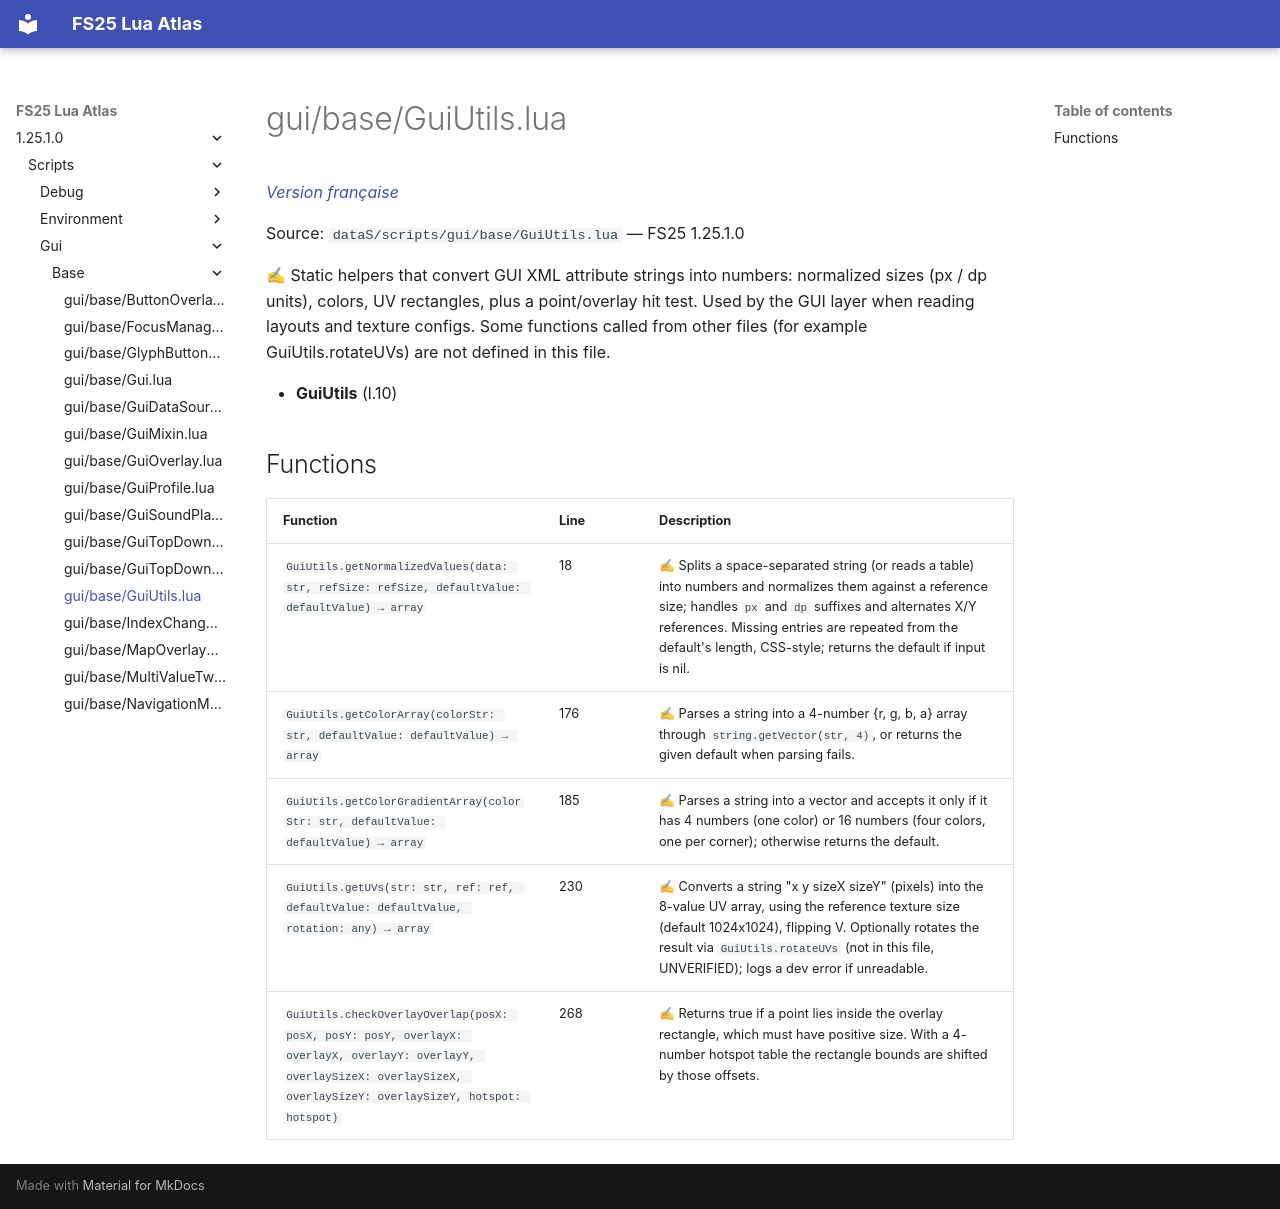

repository: Tim0219800/fs25-lua-atlas · page: 1.25.1.0/scripts/gui/base/GuiUtils.html · generator: mkdocs

# gui/base/GuiUtils.lua

*[Version française](../../../fr/scripts/gui/base/GuiUtils.md)*

Source: `dataS/scripts/gui/base/GuiUtils.lua` — FS25 1.25.1.0

✍ Static helpers that convert GUI XML attribute strings into numbers: normalized sizes (px / dp units), colors, UV rectangles, plus a point/overlay hit test. Used by the GUI layer when reading layouts and texture configs. Some functions called from other files (for example GuiUtils.rotateUVs) are not defined in this file.

- **GuiUtils** (l.10)

## Functions

| Function | Line | Description |
|---|---|---|
| `GuiUtils.getNormalizedValues(data: str, refSize: refSize, defaultValue: defaultValue) → array` | 18 | ✍ Splits a space-separated string (or reads a table) into numbers and normalizes them against a reference size; handles `px` and `dp` suffixes and alternates X/Y references. Missing entries are repeated from the default's length, CSS-style; returns the default if input is nil. |
| `GuiUtils.getColorArray(colorStr: str, defaultValue: defaultValue) → array` | 176 | ✍ Parses a string into a 4-number {r, g, b, a} array through `string.getVector(str, 4)`, or returns the given default when parsing fails. |
| `GuiUtils.getColorGradientArray(colorStr: str, defaultValue: defaultValue) → array` | 185 | ✍ Parses a string into a vector and accepts it only if it has 4 numbers (one color) or 16 numbers (four colors, one per corner); otherwise returns the default. |
| `GuiUtils.getUVs(str: str, ref: ref, defaultValue: defaultValue, rotation: any) → array` | 230 | ✍ Converts a string "x y sizeX sizeY" (pixels) into the 8-value UV array, using the reference texture size (default 1024x1024), flipping V. Optionally rotates the result via `GuiUtils.rotateUVs` (not in this file, UNVERIFIED); logs a dev error if unreadable. |
| `GuiUtils.checkOverlayOverlap(posX: posX, posY: posY, overlayX: overlayX, overlayY: overlayY, overlaySizeX: overlaySizeX, overlaySizeY: overlaySizeY, hotspot: hotspot)` | 268 | ✍ Returns true if a point lies inside the overlay rectangle, which must have positive size. With a 4-number hotspot table the rectangle bounds are shifted by those offsets. |
